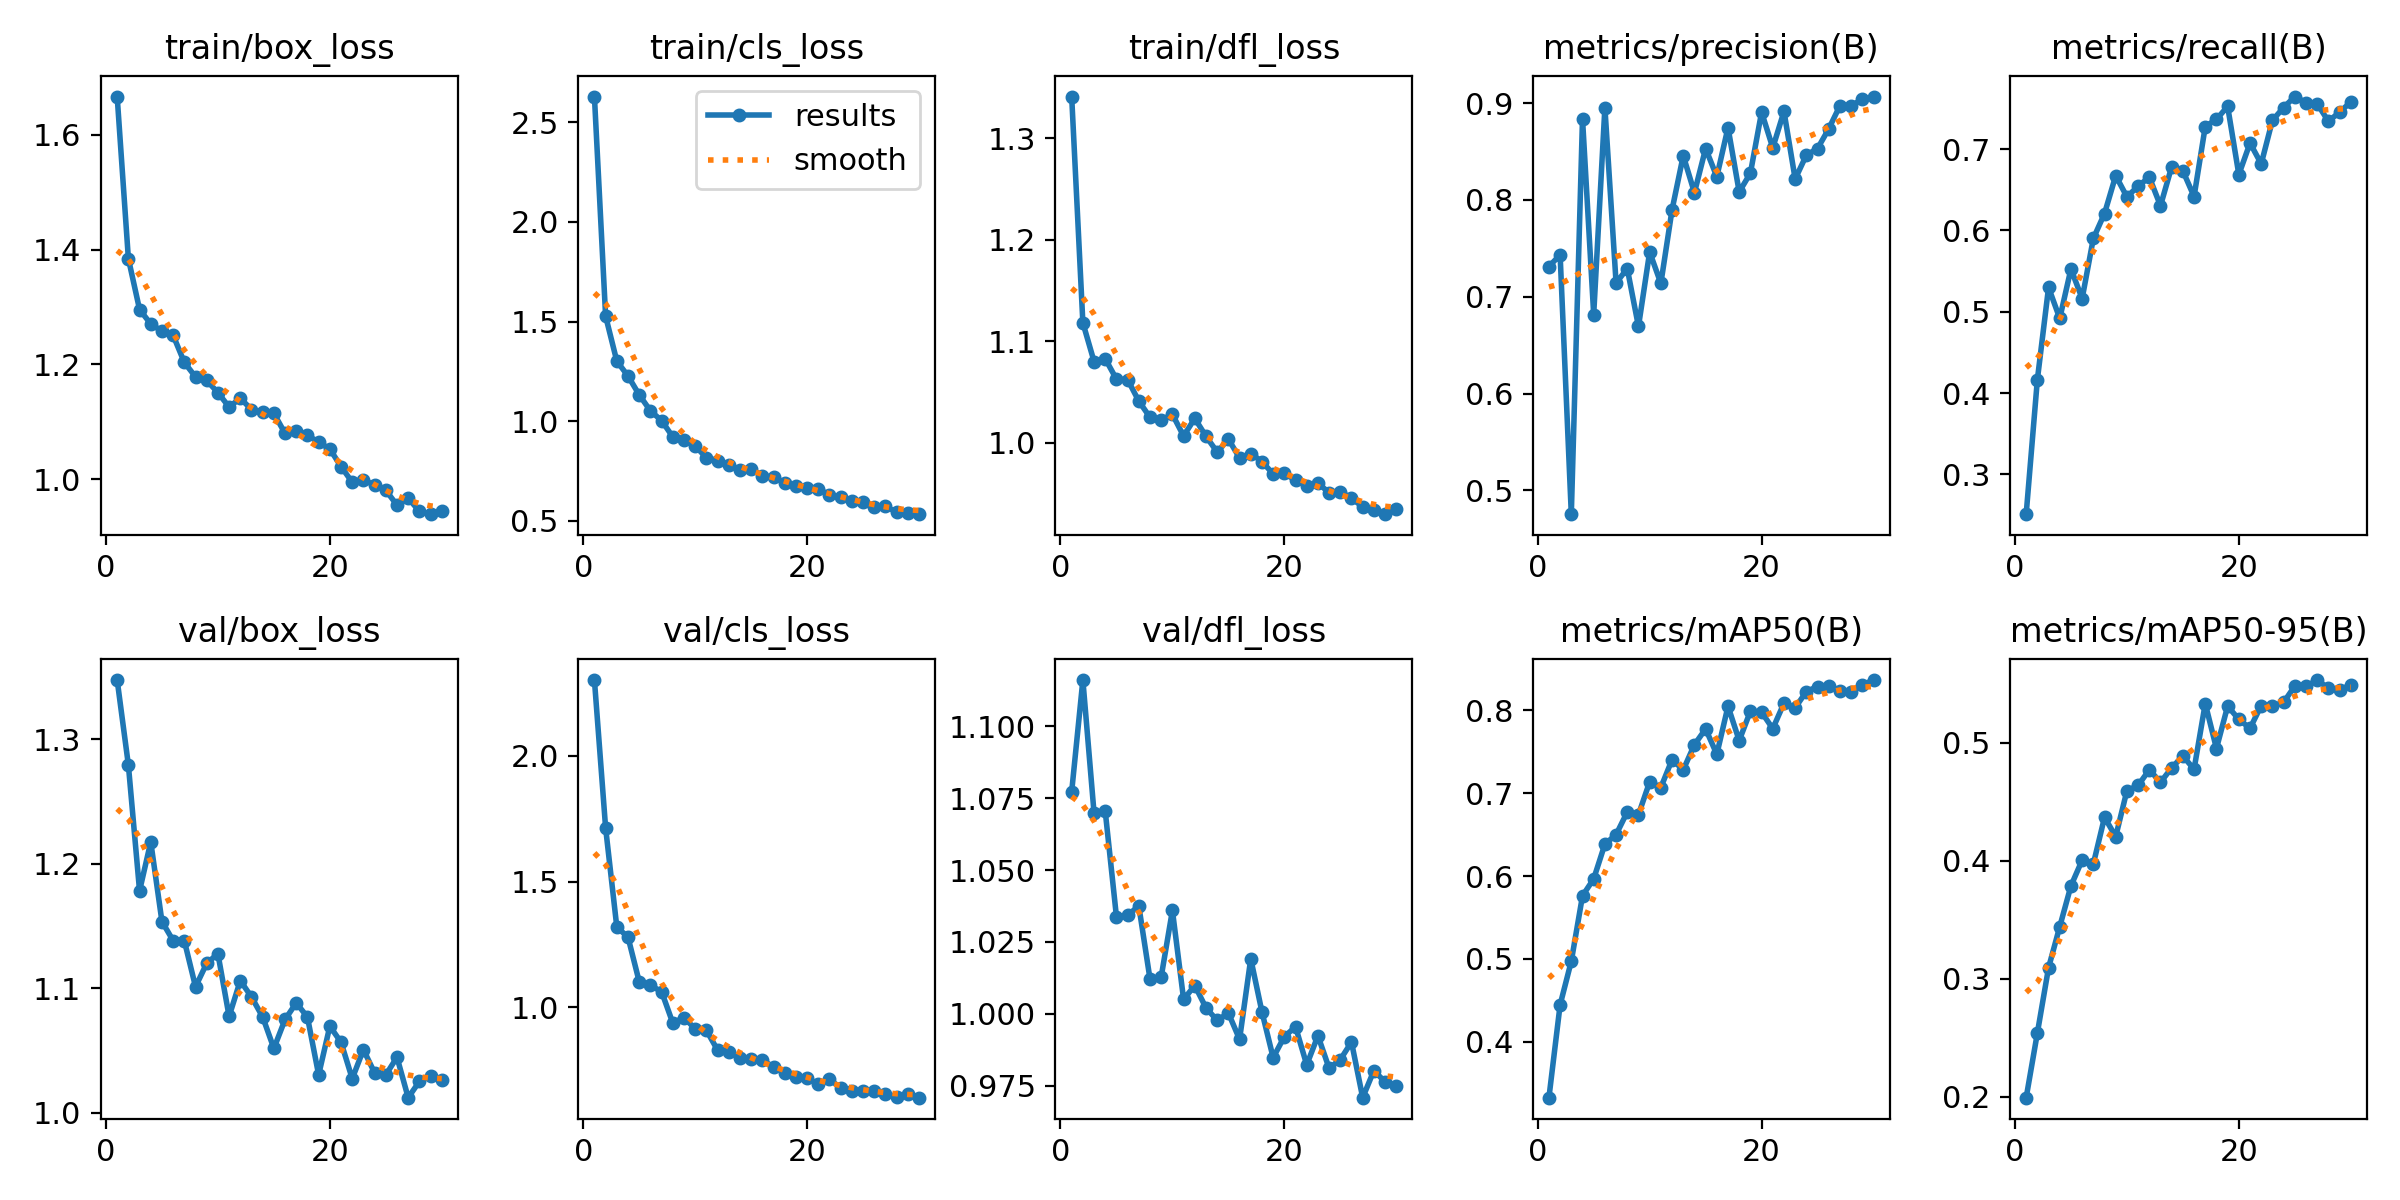

The table this chart was drawn from, first rows:
epoch, time, train/box_loss, train/cls_loss, train/dfl_loss, metrics/precision(B), metrics/recall(B), metrics/mAP50(B), metrics/mAP50-95(B), val/box_loss, val/cls_loss, val/dfl_loss, lr/pg0, lr/pg1, lr/pg2
1, 369.5, 1.667, 2.63, 1.341, 0.7312, 0.2511, 0.3326, 0.1993, 1.347, 2.302, 1.077, 0.00047, 0.00047, 0.00047
2, 699.6, 1.385, 1.527, 1.118, 0.7433, 0.4165, 0.4446, 0.2541, 1.279, 1.714, 1.116, 0.0009151, 0.0009151, 0.0009151
3, 1021, 1.296, 1.302, 1.08, 0.4755, 0.5299, 0.4973, 0.3095, 1.178, 1.319, 1.07, 0.001329, 0.001329, 0.001329
4, 1370, 1.271, 1.227, 1.083, 0.884, 0.4918, 0.5762, 0.3443, 1.218, 1.279, 1.07, 0.001288, 0.001288, 0.001288
5, 1746, 1.258, 1.133, 1.063, 0.6817, 0.5527, 0.5966, 0.3788, 1.154, 1.102, 1.034, 0.00124, 0.00124, 0.00124
6, 2061, 1.251, 1.052, 1.062, 0.8954, 0.5162, 0.6385, 0.4006, 1.138, 1.087, 1.034, 0.001193, 0.001193, 0.001193
7, 2374, 1.204, 1.003, 1.041, 0.7143, 0.5901, 0.6499, 0.3974, 1.138, 1.062, 1.037, 0.001146, 0.001146, 0.001146
8, 2690, 1.178, 0.9216, 1.025, 0.7291, 0.6208, 0.6773, 0.437, 1.101, 0.9377, 1.012, 0.001099, 0.001099, 0.001099
9, 3008, 1.172, 0.9054, 1.022, 0.6693, 0.6674, 0.674, 0.4207, 1.12, 0.9589, 1.013, 0.001052, 0.001052, 0.001052
10, 3323, 1.151, 0.8762, 1.028, 0.7462, 0.6413, 0.7136, 0.4595, 1.128, 0.9143, 1.036, 0.001005, 0.001005, 0.001005
11, 3642, 1.126, 0.8162, 1.007, 0.7138, 0.6543, 0.7068, 0.464, 1.077, 0.9086, 1.005, 0.0009574, 0.0009574, 0.0009574
12, 3957, 1.141, 0.8026, 1.024, 0.7898, 0.6656, 0.7403, 0.4773, 1.106, 0.83, 1.01, 0.0009103, 0.0009103, 0.0009103
13, 4272, 1.122, 0.7816, 1.006, 0.8457, 0.6303, 0.728, 0.4667, 1.093, 0.8237, 1.002, 0.0008631, 0.0008631, 0.0008631
14, 4730, 1.117, 0.7531, 0.9907, 0.8075, 0.6784, 0.7585, 0.4789, 1.077, 0.799, 0.9977, 0.000816, 0.000816, 0.000816
15, 5087, 1.115, 0.7608, 1.003, 0.8531, 0.6733, 0.7774, 0.489, 1.052, 0.7947, 1, 0.0007688, 0.0007688, 0.0007688
16, 5401, 1.08, 0.7252, 0.9849, 0.824, 0.6417, 0.7469, 0.4777, 1.075, 0.7892, 0.9911, 0.0007216, 0.0007216, 0.0007216
17, 5738, 1.084, 0.7207, 0.9892, 0.8747, 0.7278, 0.8048, 0.5334, 1.088, 0.7632, 1.019, 0.0006745, 0.0006745, 0.0006745
18, 6076, 1.077, 0.6909, 0.9813, 0.8083, 0.7366, 0.7634, 0.4953, 1.077, 0.7397, 1.001, 0.0006273, 0.0006273, 0.0006273
19, 6392, 1.065, 0.6755, 0.9691, 0.8276, 0.7526, 0.7988, 0.5313, 1.031, 0.7243, 0.9848, 0.0005802, 0.0005802, 0.0005802
20, 6706, 1.053, 0.6641, 0.9697, 0.8907, 0.6687, 0.7976, 0.52, 1.07, 0.7193, 0.992, 0.000533, 0.000533, 0.000533
21, 7019, 1.022, 0.6608, 0.963, 0.8538, 0.7075, 0.7777, 0.5124, 1.057, 0.6932, 0.9955, 0.0004859, 0.0004859, 0.0004859
22, 7332, 0.995, 0.6293, 0.9571, 0.8914, 0.6819, 0.8085, 0.5317, 1.028, 0.713, 0.9822, 0.0004387, 0.0004387, 0.0004387
23, 7644, 0.9995, 0.6209, 0.96, 0.8216, 0.7353, 0.8029, 0.5312, 1.051, 0.6802, 0.9924, 0.0003915, 0.0003915, 0.0003915
24, 7986, 0.9898, 0.6018, 0.9506, 0.8463, 0.7512, 0.8226, 0.5344, 1.032, 0.6686, 0.9811, 0.0003444, 0.0003444, 0.0003444
25, 8315, 0.9809, 0.5938, 0.9517, 0.8531, 0.7647, 0.8286, 0.5483, 1.031, 0.6653, 0.9841, 0.0002972, 0.0002972, 0.0002972
26, 8627, 0.9553, 0.5675, 0.945, 0.8734, 0.7572, 0.8291, 0.5479, 1.045, 0.6678, 0.9902, 0.0002501, 0.0002501, 0.0002501
27, 8948, 0.9672, 0.5726, 0.9366, 0.8973, 0.7559, 0.8236, 0.5534, 1.012, 0.6533, 0.9708, 0.0002029, 0.0002029, 0.0002029
28, 9259, 0.9445, 0.5431, 0.9338, 0.8974, 0.7342, 0.8224, 0.5464, 1.025, 0.6424, 0.9803, 0.0001558, 0.0001558, 0.0001558
29, 9569, 0.9394, 0.54, 0.9294, 0.9038, 0.7455, 0.8306, 0.5448, 1.03, 0.6567, 0.9763, 0.0001086, 0.0001086, 0.0001086
30, 9879, 0.945, 0.5333, 0.9345, 0.9068, 0.7579, 0.8364, 0.5494, 1.027, 0.6404, 0.9749, 6.1447e-05, 6.1447e-05, 6.1447e-05
